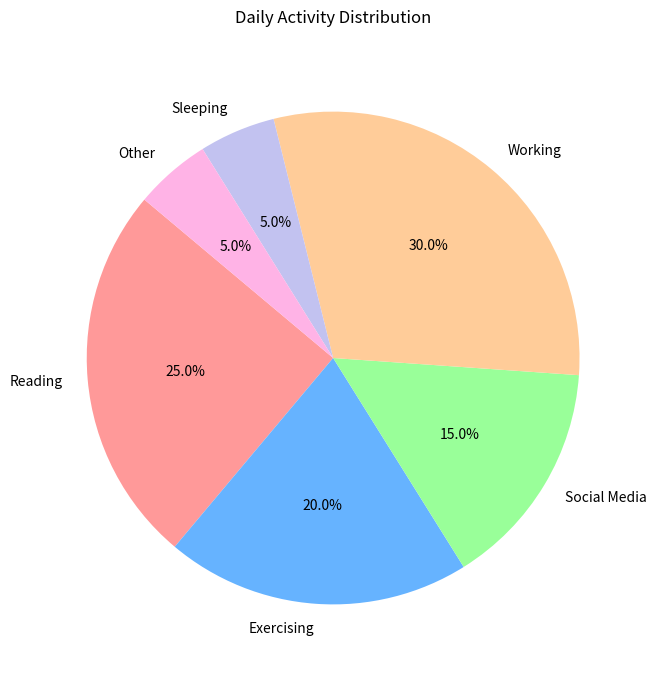

Recreate this plot in Python.

import matplotlib.pyplot as plt

# Data setup
activities = ['Reading', 'Exercising', 'Social Media', 'Working', 'Sleeping', 'Other']
percentages = [25, 20, 15, 30, 5, 5]
colors = ['#ff9999','#66b3ff','#99ff99','#ffcc99','#c2c2f0','#ffb3e6']

# Plotting
fig, ax = plt.subplots(figsize=(8, 8))  # width and height of the chart
ax.pie(percentages, labels=activities, autopct='%1.1f%%', colors=colors, startangle=140)
ax.set_title('Daily Activity Distribution', pad=20)

# Show plot
plt.show()
